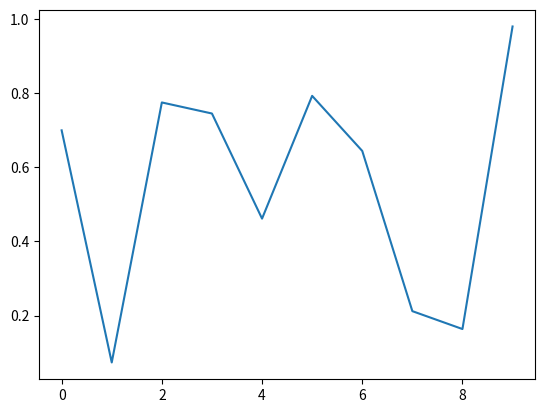

Generate this figure with matplotlib:
import matplotlib.pyplot as plt
import numpy as np

fig = plt.figure()
ax = fig.add_subplot(111)
ax.plot(np.random.rand(10))

def onclick(event):
    print('button=%d, x=%d, y=%d, xdata=%f, ydata=%f' %(
    event.button, event.x, event.y, event.xdata, event.ydata))

fig.canvas.mpl_connect('button_press_event', onclick)
plt.show()